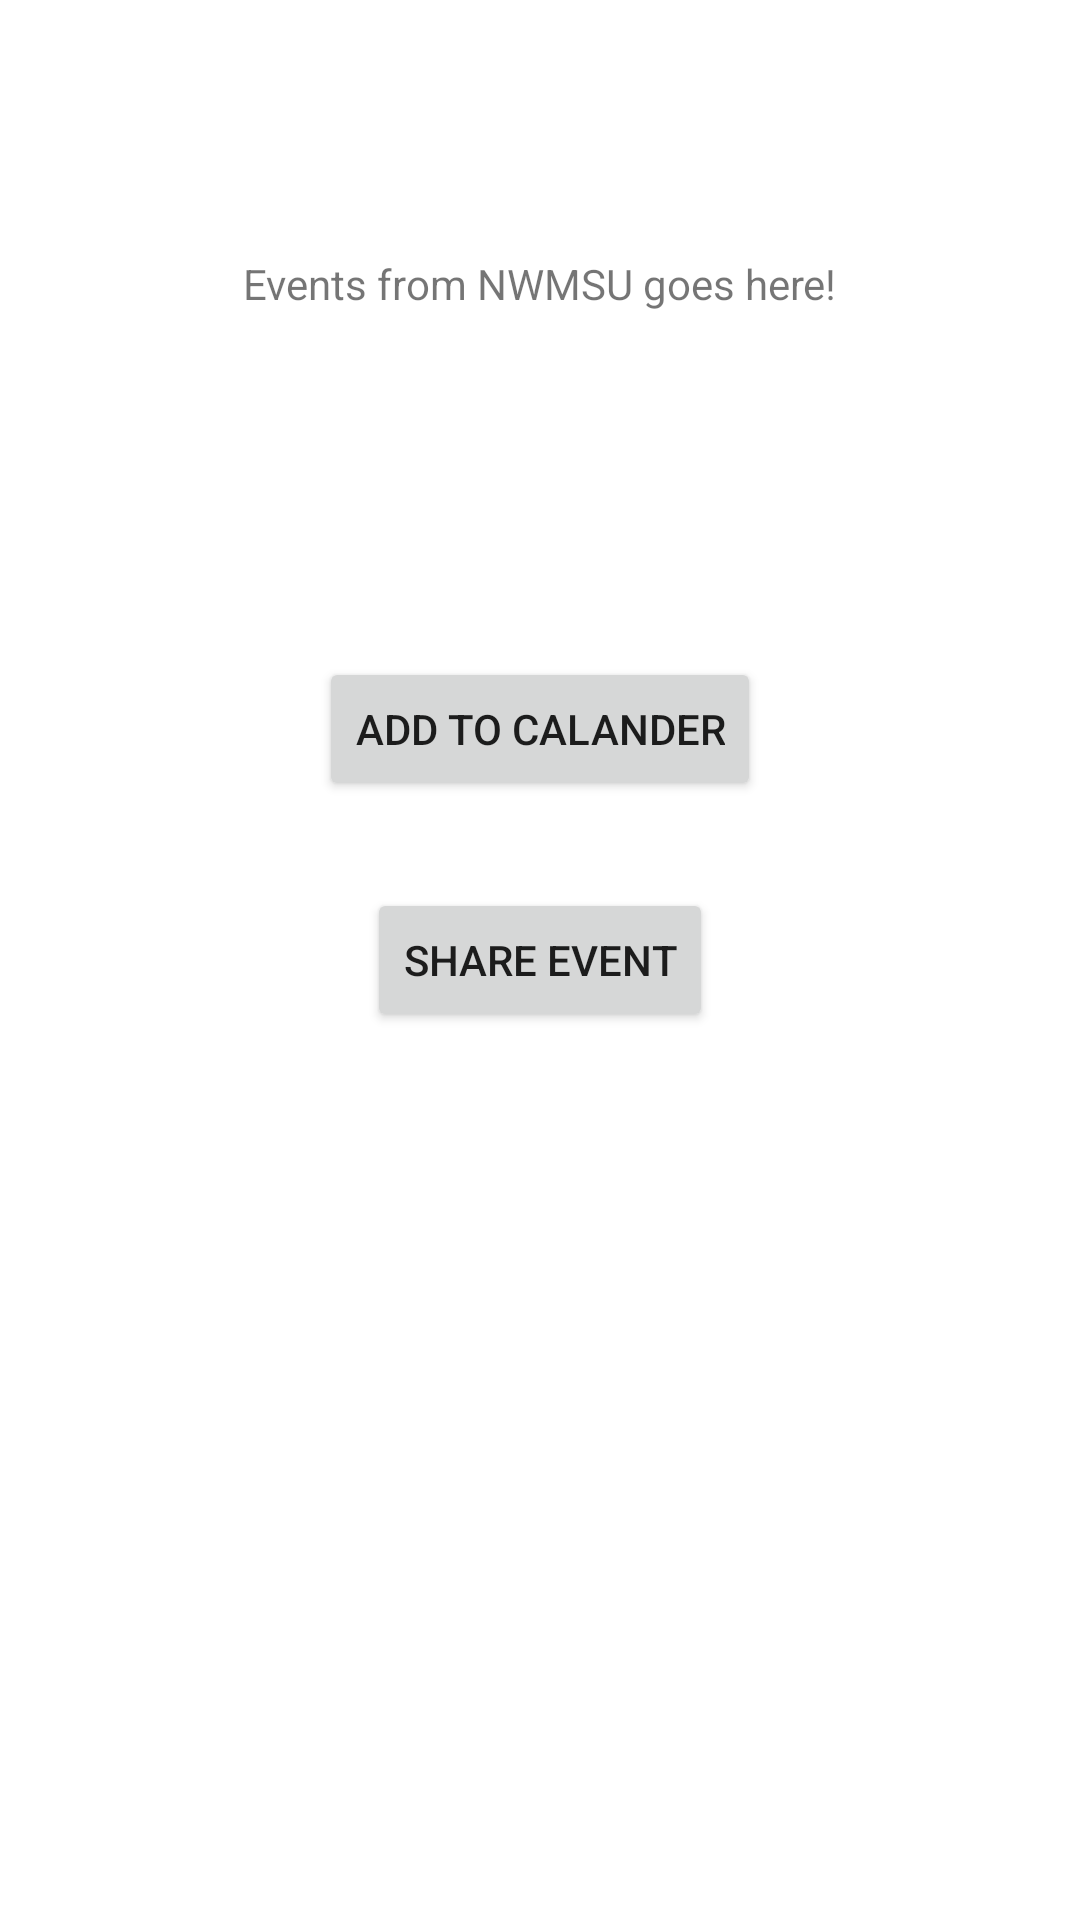

Reconstruct the res/layout file that produces this screen, plus the resources it refers to.
<!-- AndroidManifest.xml: application theme Theme.NWMSUWellness -->
<!-- res/layout/fragment_northwest_activities.xml -->
<?xml version="1.0" encoding="utf-8"?>
<androidx.constraintlayout.widget.ConstraintLayout xmlns:android="http://schemas.android.com/apk/res/android"
    xmlns:app="http://schemas.android.com/apk/res-auto"
    xmlns:tools="http://schemas.android.com/tools"
    android:id="@+id/frameLayout"
    android:layout_width="match_parent"
    android:layout_height="match_parent"
    tools:context=".NorthwestActivitiesFragment">

    <Button
        android:id="@+id/shareBTN"
        android:layout_width="wrap_content"
        android:layout_height="wrap_content"
        android:text="Share Event"
        app:layout_constraintBottom_toBottomOf="parent"
        app:layout_constraintEnd_toEndOf="parent"
        app:layout_constraintHorizontal_bias="0.5"
        app:layout_constraintStart_toStartOf="parent"
        app:layout_constraintTop_toTopOf="parent" />

    <Button
        android:id="@+id/addCalanderBTN"
        android:layout_width="wrap_content"
        android:layout_height="wrap_content"
        android:text="Add to Calander"
        app:layout_constraintBottom_toBottomOf="parent"
        app:layout_constraintEnd_toEndOf="parent"
        app:layout_constraintHorizontal_bias="0.5"
        app:layout_constraintStart_toStartOf="parent"
        app:layout_constraintTop_toTopOf="parent"
        app:layout_constraintVertical_bias="0.37" />

    <TextView
        android:id="@+id/eventsTV"
        android:layout_width="wrap_content"
        android:layout_height="wrap_content"
        android:text="Events from NWMSU goes here!"
        app:layout_constraintBottom_toBottomOf="parent"
        app:layout_constraintEnd_toEndOf="parent"
        app:layout_constraintHorizontal_bias="0.5"
        app:layout_constraintStart_toStartOf="parent"
        app:layout_constraintTop_toTopOf="parent"
        app:layout_constraintVertical_bias="0.137" />

</androidx.constraintlayout.widget.ConstraintLayout>
<!-- resources referenced by this layout -->
<resources>
  <style name="Theme.NWMSUWellness" parent="Theme.MaterialComponents.DayNight.DarkActionBar">
          
          <item name="colorPrimary">@color/purple_500</item>
          <item name="colorPrimaryVariant">@color/purple_700</item>
          <item name="colorOnPrimary">@color/white</item>
          
          <item name="colorSecondary">@color/teal_200</item>
          <item name="colorSecondaryVariant">@color/teal_700</item>
          <item name="colorOnSecondary">@color/black</item>
          
          <item name="android:statusBarColor" tools:targetApi="l">?attr/colorPrimaryVariant</item>
          
      </style>
  <color name="purple_500">#FF6200EE</color>
  <color name="purple_700">#FF3700B3</color>
  <color name="white">#FFFFFFFF</color>
  <color name="teal_200">#FF03DAC5</color>
  <color name="teal_700">#FF018786</color>
  <color name="black">#FF000000</color>
</resources>
